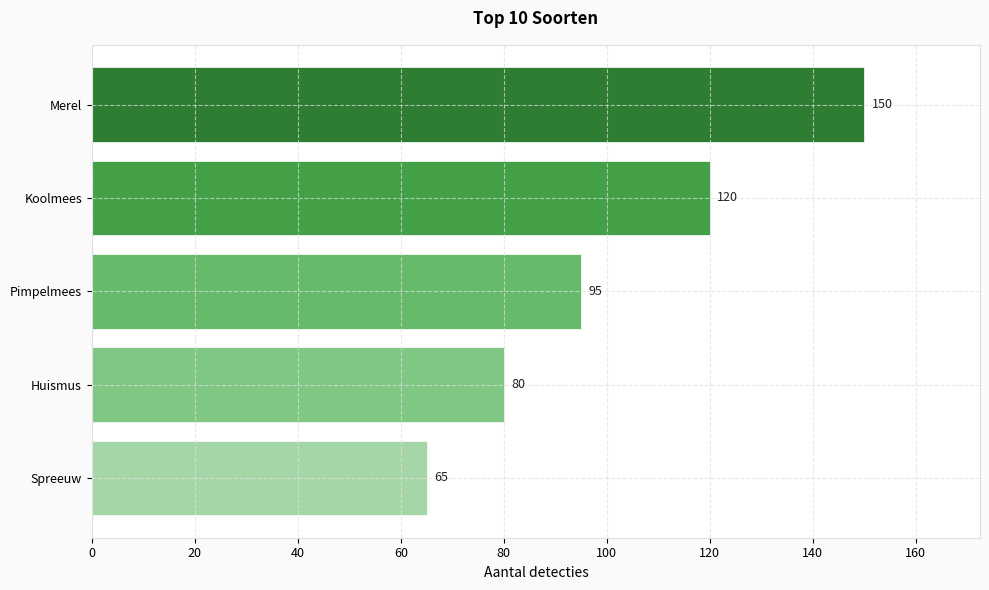
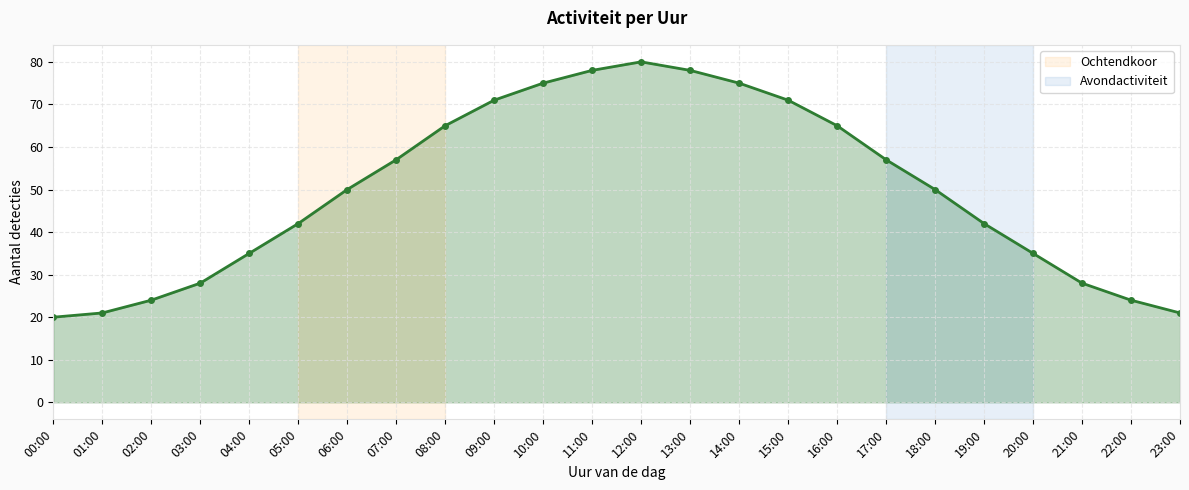
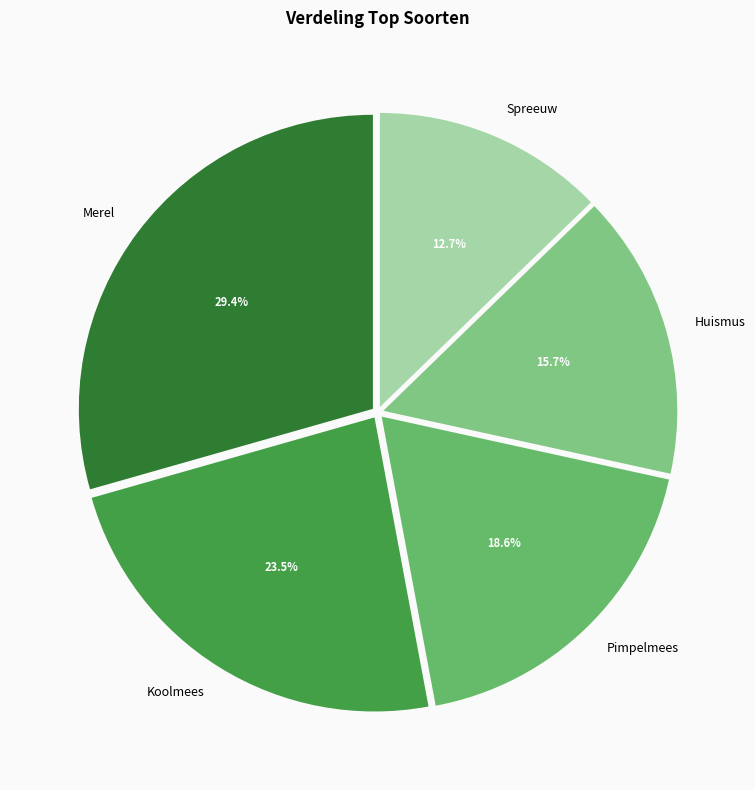

Here is the Python script that generated these plots, in order:
#!/usr/bin/env python3
"""
EMSN Report Charts Module
Generates matplotlib charts for bird activity reports
"""

import matplotlib
matplotlib.use('Agg')  # Non-interactive backend for server use

import matplotlib.pyplot as plt
import matplotlib.dates as mdates
from matplotlib.ticker import MaxNLocator
from pathlib import Path
from datetime import datetime
import numpy as np

# EMSN color scheme
COLORS = {
    'primary': '#2E7D32',      # Forest green
    'secondary': '#1565C0',    # Blue
    'accent': '#FF8F00',       # Amber
    'background': '#FAFAFA',   # Light gray
    'text': '#212121',         # Dark gray
    'grid': '#E0E0E0',         # Light grid
    'bars': ['#2E7D32', '#43A047', '#66BB6A', '#81C784', '#A5D6A7',
             '#1565C0', '#1976D2', '#2196F3', '#42A5F5', '#64B5F6']
}

# Set default style
plt.rcParams.update({
    'font.family': 'sans-serif',
    'font.size': 10,
    'axes.titlesize': 12,
    'axes.titleweight': 'bold',
    'axes.labelsize': 10,
    'xtick.labelsize': 9,
    'ytick.labelsize': 9,
    'legend.fontsize': 9,
    'figure.facecolor': COLORS['background'],
    'axes.facecolor': 'white',
    'axes.edgecolor': COLORS['grid'],
    'axes.grid': True,
    'grid.color': COLORS['grid'],
    'grid.linestyle': '--',
    'grid.alpha': 0.7
})


class ReportCharts:
    """Generate charts for EMSN reports"""

    def __init__(self, output_dir: Path):
        """
        Initialize chart generator

        Args:
            output_dir: Directory to save chart images
        """
        self.output_dir = Path(output_dir)
        self.output_dir.mkdir(parents=True, exist_ok=True)
        self.generated_charts = []

    def _save_chart(self, fig, name: str, dpi: int = 150) -> Path:
        """Save chart to file and return path"""
        filepath = self.output_dir / f"{name}.png"
        fig.savefig(filepath, dpi=dpi, bbox_inches='tight',
                    facecolor=COLORS['background'], edgecolor='none')
        plt.close(fig)
        self.generated_charts.append(filepath)
        return filepath

    def top_species_bar(self, species_data: list, title: str = "Top 10 Soorten",
                        limit: int = 10) -> Path:
        """
        Create horizontal bar chart of top species

        Args:
            species_data: List of dicts with 'name' and 'count' keys
            title: Chart title
            limit: Number of species to show
        """
        data = species_data[:limit]
        if not data:
            return None

        fig, ax = plt.subplots(figsize=(10, 6))

        names = [d['name'] for d in data][::-1]  # Reverse for horizontal bars
        counts = [d['count'] for d in data][::-1]
        colors = COLORS['bars'][:len(data)][::-1]

        bars = ax.barh(names, counts, color=colors, edgecolor='white', linewidth=0.5)

        # Add count labels on bars
        for bar, count in zip(bars, counts):
            width = bar.get_width()
            ax.text(width + max(counts) * 0.01, bar.get_y() + bar.get_height()/2,
                    f'{count:,}', ha='left', va='center', fontsize=9, color=COLORS['text'])

        ax.set_xlabel('Aantal detecties')
        ax.set_title(title, pad=15)
        ax.set_xlim(0, max(counts) * 1.15)
        ax.xaxis.set_major_locator(MaxNLocator(integer=True))

        plt.tight_layout()
        return self._save_chart(fig, 'top_species')

    def hourly_activity(self, hourly_data: dict, title: str = "Activiteit per Uur") -> Path:
        """
        Create line/area chart of hourly activity

        Args:
            hourly_data: Dict with hour (0-23) as key and count as value
        """
        if not hourly_data:
            return None

        fig, ax = plt.subplots(figsize=(12, 5))

        hours = list(range(24))
        counts = [hourly_data.get(h, 0) for h in hours]

        # Area plot
        ax.fill_between(hours, counts, alpha=0.3, color=COLORS['primary'])
        ax.plot(hours, counts, color=COLORS['primary'], linewidth=2, marker='o', markersize=4)

        # Highlight sunrise/sunset periods
        ax.axvspan(5, 8, alpha=0.1, color=COLORS['accent'], label='Ochtendkoor')
        ax.axvspan(17, 20, alpha=0.1, color=COLORS['secondary'], label='Avondactiviteit')

        ax.set_xlabel('Uur van de dag')
        ax.set_ylabel('Aantal detecties')
        ax.set_title(title, pad=15)
        ax.set_xticks(hours)
        ax.set_xticklabels([f'{h:02d}:00' for h in hours], rotation=45, ha='right')
        ax.set_xlim(0, 23)
        ax.legend(loc='upper right')

        plt.tight_layout()
        return self._save_chart(fig, 'hourly_activity')

    def daily_activity(self, daily_data: list, title: str = "Activiteit per Dag") -> Path:
        """
        Create bar chart of daily activity

        Args:
            daily_data: List of dicts with 'date' and 'count' keys
        """
        if not daily_data:
            return None

        fig, ax = plt.subplots(figsize=(10, 5))

        dates = [d['date'] for d in daily_data]
        counts = [d['count'] for d in daily_data]

        # Create day names
        day_names = []
        for d in dates:
            if isinstance(d, str):
                dt = datetime.strptime(d, '%Y-%m-%d')
            else:
                dt = d
            day_names.append(dt.strftime('%a\n%d/%m'))

        bars = ax.bar(day_names, counts, color=COLORS['primary'], edgecolor='white', linewidth=0.5)

        # Add count labels on top
        for bar, count in zip(bars, counts):
            ax.text(bar.get_x() + bar.get_width()/2, bar.get_height() + max(counts) * 0.02,
                    f'{count:,}', ha='center', va='bottom', fontsize=9, color=COLORS['text'])

        ax.set_ylabel('Aantal detecties')
        ax.set_title(title, pad=15)
        ax.set_ylim(0, max(counts) * 1.15)

        plt.tight_layout()
        return self._save_chart(fig, 'daily_activity')

    def temperature_vs_activity(self, temp_data: list,
                                 title: str = "Temperatuur vs Vogelactiviteit") -> Path:
        """
        Create dual-axis chart showing temperature and bird activity

        Args:
            temp_data: List of dicts with 'date', 'temp_avg', and 'detections' keys
        """
        if not temp_data:
            return None

        fig, ax1 = plt.subplots(figsize=(12, 5))

        dates = [d['date'] for d in temp_data]
        temps = [d.get('temp_avg') or 0 for d in temp_data]
        detections = [d.get('detections', 0) for d in temp_data]

        # Day labels
        x_labels = []
        for d in dates:
            if isinstance(d, str):
                dt = datetime.strptime(d, '%Y-%m-%d')
            else:
                dt = d
            x_labels.append(dt.strftime('%a'))

        x = range(len(dates))

        # Bar chart for detections
        bars = ax1.bar(x, detections, color=COLORS['primary'], alpha=0.7, label='Detecties')
        ax1.set_ylabel('Aantal detecties', color=COLORS['primary'])
        ax1.tick_params(axis='y', labelcolor=COLORS['primary'])
        ax1.set_ylim(0, max(detections) * 1.2 if detections else 100)

        # Line chart for temperature on secondary axis
        ax2 = ax1.twinx()
        ax2.plot(x, temps, color=COLORS['accent'], linewidth=2, marker='o',
                 markersize=6, label='Temperatuur')
        ax2.set_ylabel('Temperatuur (°C)', color=COLORS['accent'])
        ax2.tick_params(axis='y', labelcolor=COLORS['accent'])

        ax1.set_xticks(x)
        ax1.set_xticklabels(x_labels)
        ax1.set_title(title, pad=15)

        # Combined legend
        lines1, labels1 = ax1.get_legend_handles_labels()
        lines2, labels2 = ax2.get_legend_handles_labels()
        ax1.legend(lines1 + lines2, labels1 + labels2, loc='upper right')

        plt.tight_layout()
        return self._save_chart(fig, 'temp_vs_activity')

    def weather_conditions(self, weather_data: dict,
                           title: str = "Activiteit per Weersomstandigheid") -> Path:
        """
        Create grouped bar chart for different weather conditions

        Args:
            weather_data: Dict with categories and their detection counts
        """
        if not weather_data:
            return None

        fig, axes = plt.subplots(1, 3, figsize=(14, 4))

        # Wind conditions
        if 'wind' in weather_data and weather_data['wind']:
            ax = axes[0]
            wind_data = weather_data['wind']
            categories = [d['category'] for d in wind_data if d['category']]
            counts = [d['detections'] for d in wind_data if d['category']]
            if categories:
                bars = ax.bar(categories, counts, color=COLORS['secondary'])
                ax.set_title('Wind', pad=10)
                ax.set_ylabel('Detecties')
                ax.tick_params(axis='x', rotation=30)
                for bar, count in zip(bars, counts):
                    ax.text(bar.get_x() + bar.get_width()/2, bar.get_height(),
                            f'{count:,}', ha='center', va='bottom', fontsize=8)

        # Temperature brackets
        if 'temperature' in weather_data and weather_data['temperature']:
            ax = axes[1]
            temp_data = weather_data['temperature']
            brackets = [d['bracket'] for d in temp_data if d['bracket']]
            counts = [d['detections'] for d in temp_data if d['bracket']]
            if brackets:
                bars = ax.bar(brackets, counts, color=COLORS['accent'])
                ax.set_title('Temperatuur', pad=10)
                ax.set_ylabel('Detecties')
                ax.tick_params(axis='x', rotation=30)
                for bar, count in zip(bars, counts):
                    ax.text(bar.get_x() + bar.get_width()/2, bar.get_height(),
                            f'{count:,}', ha='center', va='bottom', fontsize=8)

        # Rain/Dry conditions
        if 'precipitation' in weather_data:
            ax = axes[2]
            precip = weather_data['precipitation']
            categories = list(precip.keys())
            counts = list(precip.values())
            if categories:
                colors_precip = [COLORS['secondary'], COLORS['primary']][:len(categories)]
                bars = ax.bar(categories, counts, color=colors_precip)
                ax.set_title('Neerslag', pad=10)
                ax.set_ylabel('Detecties')
                for bar, count in zip(bars, counts):
                    ax.text(bar.get_x() + bar.get_width()/2, bar.get_height(),
                            f'{count:,}', ha='center', va='bottom', fontsize=8)

        plt.suptitle(title, fontsize=12, fontweight='bold', y=1.02)
        plt.tight_layout()
        return self._save_chart(fig, 'weather_conditions')

    def comparison_chart(self, current_data: dict, previous_data: dict,
                         title: str = "Vergelijking met Vorige Periode") -> Path:
        """
        Create comparison bar chart between two periods

        Args:
            current_data: Dict with 'label', 'detections', 'species'
            previous_data: Dict with 'label', 'detections', 'species'
        """
        if not current_data or not previous_data:
            return None

        fig, axes = plt.subplots(1, 2, figsize=(10, 4))

        labels = [previous_data.get('label', 'Vorige'), current_data.get('label', 'Huidige')]

        # Detections comparison
        ax = axes[0]
        detections = [previous_data.get('detections', 0), current_data.get('detections', 0)]
        bars = ax.bar(labels, detections, color=[COLORS['grid'], COLORS['primary']])
        ax.set_title('Detecties', pad=10)
        ax.set_ylabel('Aantal')
        for bar, count in zip(bars, detections):
            ax.text(bar.get_x() + bar.get_width()/2, bar.get_height(),
                    f'{count:,}', ha='center', va='bottom', fontsize=10, fontweight='bold')

        # Calculate change percentage
        if detections[0] > 0:
            change = ((detections[1] - detections[0]) / detections[0]) * 100
            color = COLORS['primary'] if change >= 0 else '#D32F2F'
            ax.text(0.5, 0.95, f'{change:+.1f}%', transform=ax.transAxes,
                    ha='center', fontsize=11, color=color, fontweight='bold')

        # Species comparison
        ax = axes[1]
        species = [previous_data.get('species', 0), current_data.get('species', 0)]
        bars = ax.bar(labels, species, color=[COLORS['grid'], COLORS['secondary']])
        ax.set_title('Soorten', pad=10)
        ax.set_ylabel('Aantal')
        for bar, count in zip(bars, species):
            ax.text(bar.get_x() + bar.get_width()/2, bar.get_height(),
                    f'{count}', ha='center', va='bottom', fontsize=10, fontweight='bold')

        # Calculate species change
        species_change = species[1] - species[0]
        color = COLORS['primary'] if species_change >= 0 else '#D32F2F'
        ax.text(0.5, 0.95, f'{species_change:+d}', transform=ax.transAxes,
                ha='center', fontsize=11, color=color, fontweight='bold')

        plt.suptitle(title, fontsize=12, fontweight='bold', y=1.02)
        plt.tight_layout()
        return self._save_chart(fig, 'comparison')

    def species_pie(self, species_data: list, title: str = "Verdeling Top Soorten",
                    limit: int = 8) -> Path:
        """
        Create pie chart of species distribution

        Args:
            species_data: List of dicts with 'name' and 'count' keys
            limit: Number of species to show (rest grouped as 'Overig')
        """
        if not species_data:
            return None

        fig, ax = plt.subplots(figsize=(8, 8))

        # Get top species and group rest
        top = species_data[:limit]
        rest_count = sum(d['count'] for d in species_data[limit:])

        names = [d['name'] for d in top]
        counts = [d['count'] for d in top]

        if rest_count > 0:
            names.append('Overig')
            counts.append(rest_count)

        colors = COLORS['bars'][:len(names)]

        wedges, texts, autotexts = ax.pie(counts, labels=names, autopct='%1.1f%%',
                                           colors=colors, startangle=90,
                                           explode=[0.02] * len(names))

        # Style the labels
        for text in texts:
            text.set_fontsize(9)
        for autotext in autotexts:
            autotext.set_fontsize(8)
            autotext.set_color('white')
            autotext.set_fontweight('bold')

        ax.set_title(title, pad=15)

        plt.tight_layout()
        return self._save_chart(fig, 'species_pie')

    def monthly_trend(self, monthly_data: list,
                      title: str = "Maandelijkse Trend") -> Path:
        """
        Create line chart showing monthly trends

        Args:
            monthly_data: List of dicts with 'month', 'year', 'detections', 'species'
        """
        if not monthly_data:
            return None

        fig, ax1 = plt.subplots(figsize=(12, 5))

        labels = [f"{d['month']}/{d['year']}" for d in monthly_data]
        detections = [d['detections'] for d in monthly_data]
        species = [d['species'] for d in monthly_data]

        x = range(len(labels))

        # Detections line
        ax1.plot(x, detections, color=COLORS['primary'], linewidth=2,
                 marker='o', markersize=6, label='Detecties')
        ax1.fill_between(x, detections, alpha=0.2, color=COLORS['primary'])
        ax1.set_ylabel('Aantal detecties', color=COLORS['primary'])
        ax1.tick_params(axis='y', labelcolor=COLORS['primary'])

        # Species line on secondary axis
        ax2 = ax1.twinx()
        ax2.plot(x, species, color=COLORS['secondary'], linewidth=2,
                 marker='s', markersize=6, label='Soorten', linestyle='--')
        ax2.set_ylabel('Aantal soorten', color=COLORS['secondary'])
        ax2.tick_params(axis='y', labelcolor=COLORS['secondary'])

        ax1.set_xticks(x)
        ax1.set_xticklabels(labels, rotation=45, ha='right')
        ax1.set_title(title, pad=15)

        # Combined legend
        lines1, labels1 = ax1.get_legend_handles_labels()
        lines2, labels2 = ax2.get_legend_handles_labels()
        ax1.legend(lines1 + lines2, labels1 + labels2, loc='upper left')

        plt.tight_layout()
        return self._save_chart(fig, 'monthly_trend')

    def get_chart_markdown(self, chart_path: Path, alt_text: str = "Chart") -> str:
        """Get markdown reference for a chart"""
        if chart_path:
            return f"![{alt_text}]({chart_path.name})\n"
        return ""

    def cleanup(self):
        """Remove all generated chart files"""
        for chart in self.generated_charts:
            if chart.exists():
                chart.unlink()
        self.generated_charts = []


# Convenience function for quick testing
def test_charts():
    """Test chart generation"""
    import tempfile

    with tempfile.TemporaryDirectory() as tmpdir:
        charts = ReportCharts(Path(tmpdir))

        # Test data
        species_data = [
            {'name': 'Merel', 'count': 150},
            {'name': 'Koolmees', 'count': 120},
            {'name': 'Pimpelmees', 'count': 95},
            {'name': 'Huismus', 'count': 80},
            {'name': 'Spreeuw', 'count': 65},
        ]

        hourly_data = {h: int(50 + 30 * np.sin((h - 6) * np.pi / 12)) for h in range(24)}

        # Generate charts
        charts.top_species_bar(species_data)
        charts.hourly_activity(hourly_data)
        charts.species_pie(species_data)

        print(f"Generated {len(charts.generated_charts)} charts in {tmpdir}")
        for chart in charts.generated_charts:
            print(f"  - {chart.name}")


if __name__ == "__main__":
    test_charts()
